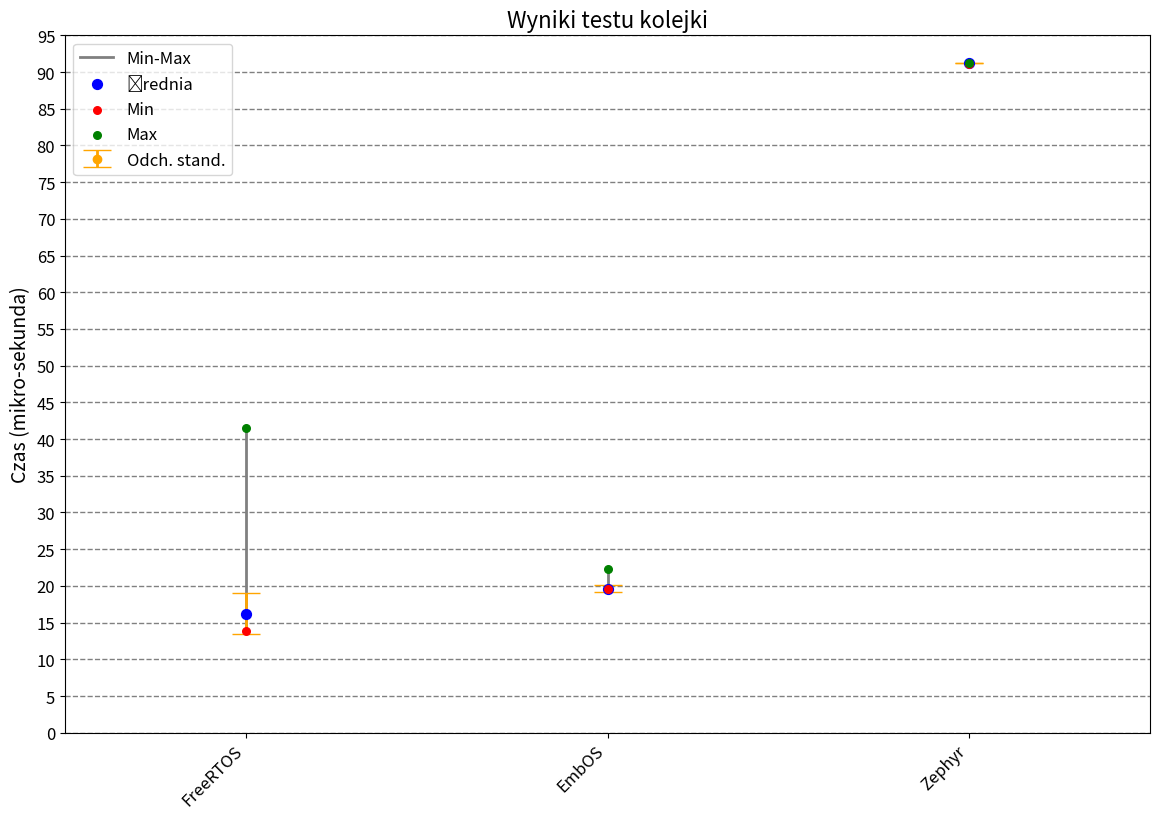

This figure's Python source:
import numpy as np
import matplotlib.pyplot as plt

# Data for the test results in microseconds
systems_tests = [
    "FreeRTOS", "EmbOS", "Zephyr",  

]

average_times = [
  16.19,
19.63,
91.25

]

std_dev = [
  2.8, 0.52, 0.03
]

min_values = [
   13.86,
19.51,
91.14

]

max_values = [
  41.57,
22.37,
91.26

]

# X-axis locations
x = np.arange(len(systems_tests))

# Create the figure and axis, adjusting for A4 paper proportions
fig, ax = plt.subplots(figsize=(11.7, 8.3))  # A4 proportions (11.7x8.3)

# Plotting the min, max, average, and standard deviation
for i in range(len(systems_tests)):
    # Plot the range line for min to max with thicker line
    ax.plot([x[i], x[i]], [min_values[i], max_values[i]], color='grey', lw=2, label='Min-Max' if i == 0 else "_nolegend_")
    
    # Plot the average point with larger marker
    ax.scatter(x[i], average_times[i], color='blue', zorder=3, s=50, label='Średnia' if i == 0 else "_nolegend_")
    
    # Plot standard deviation as thicker error bars
    ax.errorbar(x[i], average_times[i], yerr=std_dev[i], fmt='o', color='orange', capsize=10, lw=2, label='Odch. stand.' if i == 0 else "_nolegend_")
    
    # Plot min and max as larger individual points
    ax.scatter(x[i], min_values[i], color='red', zorder=3, s=30, label='Min' if i == 0 else "_nolegend_")
    ax.scatter(x[i], max_values[i], color='green', zorder=3, s=30, label='Max' if i == 0 else "_nolegend_")

# Add labels and title with larger font sizes
ax.set_xticks(x)
ax.set_xticklabels(systems_tests, rotation=45, ha="right", fontsize=12)
ax.set_ylabel('Czas (mikro-sekunda)', fontsize=14)
ax.set_title('Wyniki testu kolejki', fontsize=16)

# Adjust x-axis limits and y-axis limits for better visualization
ax.set_xlim(-0.5, len(systems_tests) - 0.5)  # Limit x-axis to keep data centered
ax.set_ylim(0, 95)  # Y-axis to accommodate all values

# Add more y-axis ticks and bold grid
ax.yaxis.set_major_locator(plt.MultipleLocator(5))  # Set y-axis to have ticks every 5 units
ax.grid(True, which='both', axis='y', linestyle='--', lw=1, color='gray')  # Bolder vertical grid lines

# Make y-axis tick labels larger for readability
ax.tick_params(axis='y', labelsize=12)  # Increase the size of the y-axis tick labels

# Show legend with larger font
ax.legend(loc='upper left', fontsize='large')

# Adjust layout to fit well on A4 size
plt.tight_layout()

# Show the plot
plt.show()
